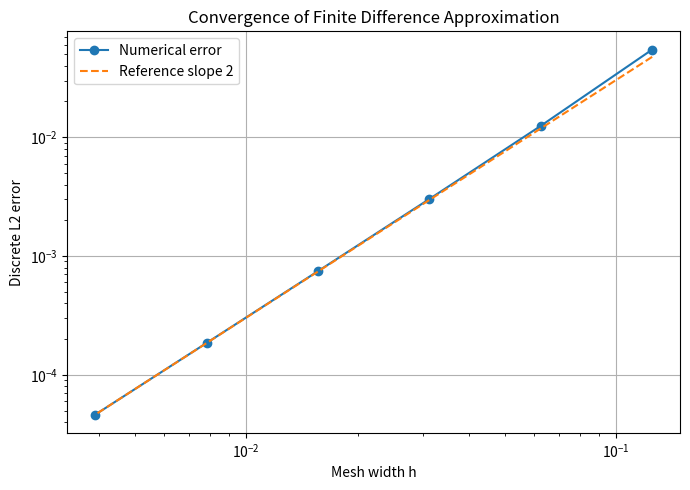
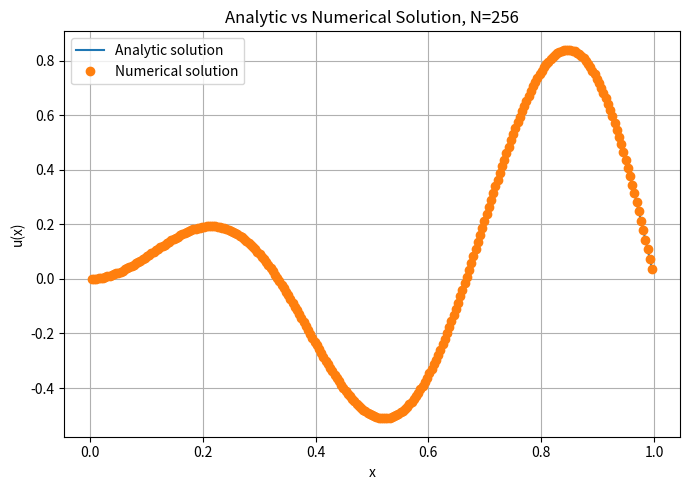

Reproduce these figures in Python, in order.
import os
import numpy as np
import matplotlib.pyplot as plt


def exact_solution(x):
    """
    Analytic solution:

        u(x) = x sin(3 pi x)
    """
    return x * np.sin(3 * np.pi * x)


def right_hand_side(x):
    """
    Right-hand side of the Poisson problem: -u'' = f

    For u(x) = x sin(3 pi x), we have f(x) = -6 pi cos(3 pi x) + 9 pi^2 x sin(3 pi x)
    """
    return -6 * np.pi * np.cos(3 * np.pi * x) + 9 * np.pi**2 * x * np.sin(3 * np.pi * x)


def build_finite_difference_matrix(N):
    """
    Build the finite difference matrix for

        -u'' = f

    on the interval (0, 1) with homogeneous Dirichlet boundary conditions.

    Parameters:
        N: number such that h = 1 / N

    There are N+1 grid points including the boundary points:
        x_0, x_1, ..., x_N

    The unknowns are the interior values:
        u_1, ..., u_{N-1}

    Therefore, the matrix has size (N-1) x (N-1).
    """
    h = 1 / N
    size = N - 1

    main_diagonal = 2 * np.ones(size)
    off_diagonal = -1 * np.ones(size - 1)

    A = (
        np.diag(main_diagonal)
        + np.diag(off_diagonal, k=1)
        + np.diag(off_diagonal, k=-1)
    )

    A = A / h**2

    return A


def solve_bvp(N):
    h = 1 / N

    # Interior grid points: x_1, ..., x_{N-1}
    x_inner = np.linspace(h, 1 - h, N - 1)

    A = build_finite_difference_matrix(N)
    b = right_hand_side(x_inner)

    numerical_solution = np.linalg.solve(A, b)
    exact_values = exact_solution(x_inner)

    error = compute_discrete_l2_error(exact_values, numerical_solution)

    return x_inner, numerical_solution, exact_values, error


def compute_discrete_l2_error(exact_values, numerical_solution):
    """
    Compute the discrete L2 error:

        ||u - u_h||_2 =
        sqrt( 1/(N-1) * sum_i (u(x_i) - u_i)^2 )
    """
    difference = exact_values - numerical_solution
    error = np.sqrt(np.mean(difference**2))

    return error


def estimate_convergence_order(error_coarse, error_fine):
    
    alpha = np.log(error_coarse / error_fine) / np.log(2)

    return alpha


def run_convergence_experiment():
  
    N_values = [8, 16, 32, 64, 128, 256]

    errors = []
    orders = []

    print("Poisson Boundary Value Problem")
    print("------------------------------")
    print("Problem: -u'' = f in (0,1), u(0)=u(1)=0")
    print("Exact solution: u(x) = x sin(3 pi x)")
    print()

    print(f"{'N':>8} {'h':>12} {'error':>18} {'order':>12}")
    print("-" * 55)

    previous_error = None

    for N in N_values:
        h = 1 / N

        x_inner, numerical_solution, exact_values, error = solve_bvp(N)

        errors.append(error)

        if previous_error is None:
            order = None
            orders.append(None)
            order_text = "-"
        else:
            order = estimate_convergence_order(previous_error, error)
            orders.append(order)
            order_text = f"{order:.6f}"

        print(f"{N:8d} {h:12.6f} {error:18.10e} {order_text:>12}")

        previous_error = error

    save_results_table(N_values, errors, orders)
    plot_convergence(N_values, errors)
    plot_solution_comparison(N_values[-1])

    return N_values, errors, orders


def save_results_table(N_values, errors, orders):
    """
    Save the convergence results as a CSV file.
    """
    os.makedirs("results", exist_ok=True)

    file_path = "results/bvp_convergence_results.csv"

    with open(file_path, "w") as file:
        file.write("N,h,error,estimated_order\n")

        for N, error, order in zip(N_values, errors, orders):
            h = 1 / N

            if order is None:
                order_text = ""
            else:
                order_text = str(order)

            file.write(f"{N},{h},{error},{order_text}\n")

    print()
    print(f"Results saved to {file_path}")


def plot_convergence(N_values, errors):
    """
    Plot the convergence behavior on a log-log scale.
    """
    os.makedirs("plots", exist_ok=True)

    h_values = [1 / N for N in N_values]

    plt.figure(figsize=(7, 5))
    plt.loglog(h_values, errors, marker="o", label="Numerical error")

    # Reference line for second-order convergence
    reference = errors[-1] * (np.array(h_values) / h_values[-1]) ** 2
    plt.loglog(h_values, reference, linestyle="--", label="Reference slope 2")

    plt.xlabel("Mesh width h")
    plt.ylabel("Discrete L2 error")
    plt.title("Convergence of Finite Difference Approximation")
    plt.legend()
    plt.grid(True)
    plt.tight_layout()

    plt.savefig("plots/bvp_convergence_order.png")
    plt.show()

    print("Convergence plot saved to plots/bvp_convergence_order.png")


def plot_solution_comparison(N):
    """
    Plot the numerical and analytic solutions on the finest grid.
    """
    os.makedirs("plots", exist_ok=True)

    x_inner, numerical_solution, exact_values, error = solve_bvp(N)

    plt.figure(figsize=(7, 5))
    plt.plot(x_inner, exact_values, label="Analytic solution")
    plt.plot(x_inner, numerical_solution, marker="o", linestyle="", label="Numerical solution")

    plt.xlabel("x")
    plt.ylabel("u(x)")
    plt.title(f"Analytic vs Numerical Solution, N={N}")
    plt.legend()
    plt.grid(True)
    plt.tight_layout()

    plt.savefig("plots/bvp_solution_comparison.png")
    plt.show()

    print("Solution comparison plot saved to plots/bvp_solution_comparison.png")


if __name__ == "__main__":
    run_convergence_experiment()
